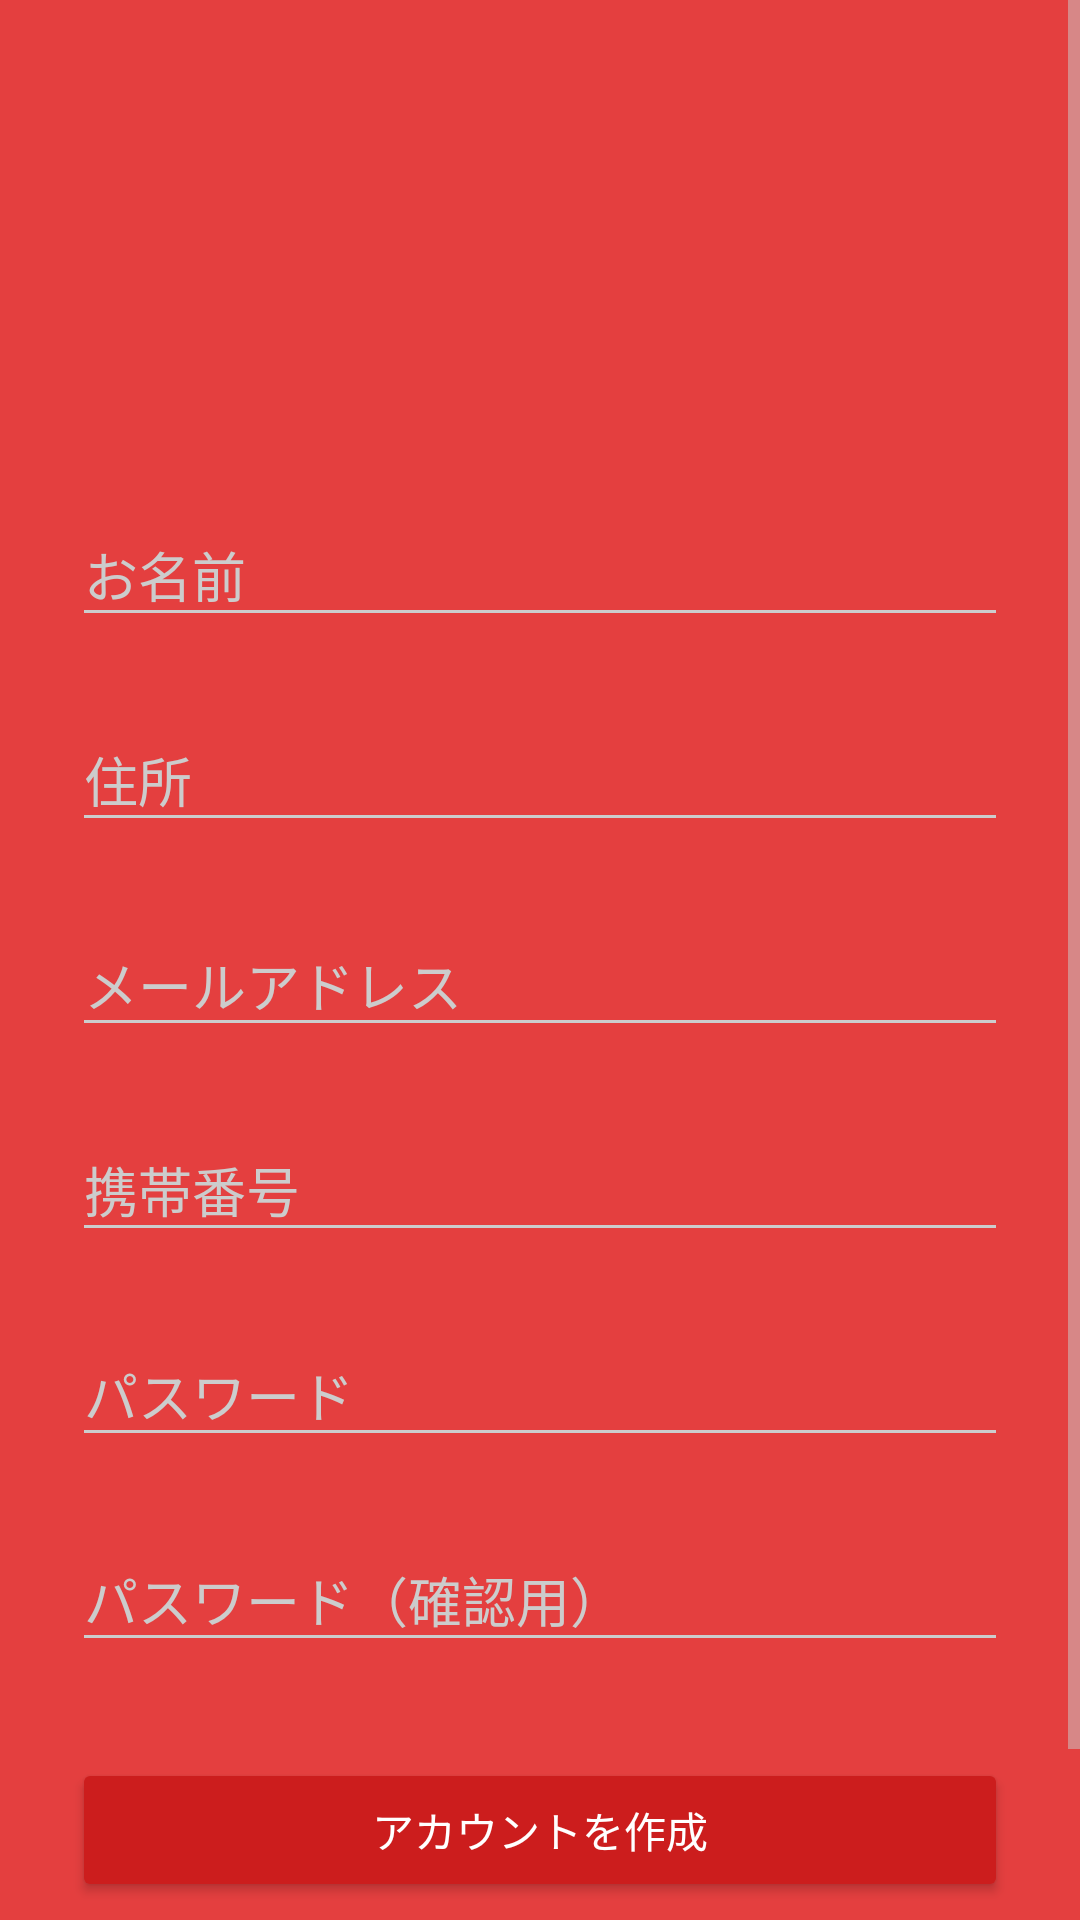

Produce the Android XML layout that renders to this screen, including the resource entries it uses.
<!-- AndroidManifest.xml: activity theme AppTheme.Dark -->
<!-- res/layout/activity_sign_up.xml -->
<?xml version="1.0" encoding="utf-8"?>
<ScrollView
    xmlns:android="http://schemas.android.com/apk/res/android"
    android:layout_width="fill_parent"
    android:layout_height="fill_parent"
    android:fitsSystemWindows="true">

    
    <LinearLayout
        android:orientation="vertical"
        android:layout_width="match_parent"
        android:layout_height="wrap_content"
        android:paddingTop="56dp"
        android:paddingLeft="24dp"
        android:paddingRight="24dp">

        
        <ImageView
            android:src="@drawable/logo"
            android:layout_width="wrap_content"
            android:layout_height="72dp"
            android:layout_marginBottom="24dp"
            android:layout_gravity="center_horizontal"
            android:contentDescription="ロゴ画像（ログイン画面）"
            />

        
        <android.support.design.widget.TextInputLayout
            android:layout_width="match_parent"
            android:layout_height="wrap_content"
            android:layout_marginTop="8dp"
            android:layout_marginBottom="8dp">
            <EditText
                android:id="@+id/input_name"
                android:layout_width="match_parent"
                android:layout_height="wrap_content"
                android:inputType="textPersonName"
                android:hint="お名前"
                />
        </android.support.design.widget.TextInputLayout>

        
        <android.support.design.widget.TextInputLayout
            android:layout_width="match_parent"
            android:layout_height="wrap_content"
            android:layout_marginTop="8dp"
            android:layout_marginBottom="8dp">
            <EditText
                android:id="@+id/input_address"
                android:layout_width="match_parent"
                android:layout_height="wrap_content"
                android:inputType="textPostalAddress"
                android:hint="住所"
                />
        </android.support.design.widget.TextInputLayout>

        
        <android.support.design.widget.TextInputLayout
            android:layout_width="match_parent"
            android:layout_height="wrap_content"
            android:layout_marginTop="8dp"
            android:layout_marginBottom="8dp">
            <EditText
                android:id="@+id/input_email"
                android:layout_width="match_parent"
                android:layout_height="wrap_content"
                android:inputType="textEmailAddress"
                android:hint="メールアドレス"
                />
        </android.support.design.widget.TextInputLayout>

        
        <android.support.design.widget.TextInputLayout
            android:layout_width="match_parent"
            android:layout_height="wrap_content"
            android:layout_marginTop="8dp"
            android:layout_marginBottom="8dp">
            <EditText
                android:id="@+id/input_mobile"
                android:layout_width="match_parent"
                android:layout_height="wrap_content"
                android:inputType="number"
                android:hint="携帯番号"
                />
        </android.support.design.widget.TextInputLayout>

        
        <android.support.design.widget.TextInputLayout
            android:layout_width="match_parent"
            android:layout_height="wrap_content"
            android:layout_marginTop="8dp"
            android:layout_marginBottom="8dp">
            <EditText android:id="@+id/input_password"
                android:layout_width="match_parent"
                android:layout_height="wrap_content"
                android:inputType="textPassword"
                android:hint="パスワード"/>
        </android.support.design.widget.TextInputLayout>

        
        <android.support.design.widget.TextInputLayout
            android:layout_width="match_parent"
            android:layout_height="wrap_content"
            android:layout_marginTop="8dp"
            android:layout_marginBottom="8dp">
            <EditText
                android:id="@+id/input_re_enter_password"
                android:layout_width="match_parent"
                android:layout_height="wrap_content"
                android:inputType="textPassword"
                android:hint="パスワード（確認用）"/>
        </android.support.design.widget.TextInputLayout>

        
        <android.support.v7.widget.AppCompatButton
            android:id="@+id/btn_sign_up"
            android:layout_width="fill_parent"
            android:layout_height="wrap_content"
            android:layout_marginTop="24dp"
            android:layout_marginBottom="24dp"
            android:padding="12dp"
            android:text="アカウントを作成"
            />

        
        <TextView
            android:id="@+id/link_login"
            android:layout_width="fill_parent"
            android:layout_height="wrap_content"
            android:layout_marginBottom="24dp"
            android:gravity="center"
            android:textSize="14sp"
            android:text="既にメンバーですか？ ログイン"
            />
    </LinearLayout>
</ScrollView>
<!-- resources referenced by this layout -->
<resources>
  <style name="AppTheme.Dark" parent="Theme.AppCompat.NoActionBar">
          <item name="colorPrimary">@color/primary</item>
          <item name="colorPrimaryDark">@color/primary_dark</item>
          <item name="colorAccent">@color/accent</item>
  
          <item name="android:windowBackground">@color/primary</item>
  
          <item name="colorControlNormal">@color/iron</item>
          <item name="colorControlActivated">@color/white</item>
          <item name="colorControlHighlight">@color/white</item>
          <item name="android:textColorHint">@color/iron</item>
  
          <item name="colorButtonNormal">@color/primary_darker</item>
          <item name="android:colorButtonNormal">@color/primary_darker</item>
      </style>
  <color name="primary">#E43F3F</color>
  <color name="primary_dark">#E12929</color>
  <color name="accent">#FFFFFF</color>
  <color name="iron">#CCCCCC</color>
  <color name="white">#FFFFFF</color>
  <color name="primary_darker">#CC1D1D</color>
</resources>
